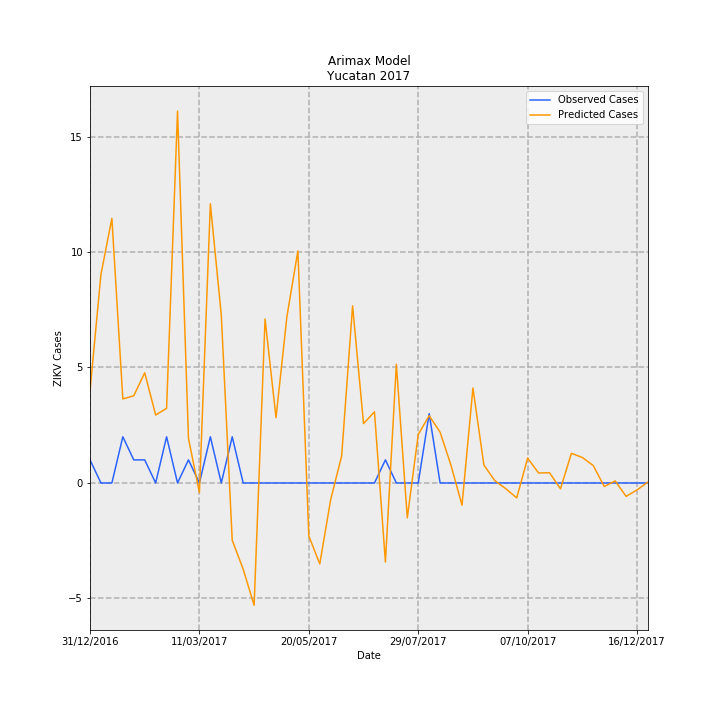

The file beside this chart, header and first rows:
Date, predictions_incidence, observed_incidence, Predicted Cases, Observed Cases, error
31/12/2016, 0.1903, 0.04768, 3.991, 1, -2.991
07/01/2017, 0.4305, 0.0, 9.028, 0.0, -9.028
14/01/2017, 0.5463, 0.0, 11.46, 0.0, -11.46
21/01/2017, 0.1735, 0.09537, 3.639, 2, -1.639
28/01/2017, 0.18, 0.04768, 3.775, 1, -2.775
04/02/2017, 0.2275, 0.04768, 4.771, 1, -3.771
11/02/2017, 0.1404, 0.0, 2.944, 0.0, -2.944
18/02/2017, 0.154, 0.09537, 3.231, 2, -1.231
25/02/2017, 0.7677, 0.0, 16.1, 0.0, -16.1
04/03/2017, 0.09199, 0.04768, 1.929, 1, -0.9292
11/03/2017, -0.01963, 0.0, -0.4117, 0.0, 0.4117
18/03/2017, 0.5764, 0.09537, 12.09, 2, -10.09
25/03/2017, 0.3465, 0.0, 7.267, 0.0, -7.267
01/04/2017, -0.1184, 0.09537, -2.483, 2, 4.483
08/04/2017, -0.1779, 0.0, -3.732, 0.0, 3.732
15/04/2017, -0.2525, 0.0, -5.296, 0.0, 5.296
22/04/2017, 0.3385, 0.0, 7.099, 0.0, -7.099
29/04/2017, 0.1348, 0.0, 2.828, 0.0, -2.828
06/05/2017, 0.3439, 0.0, 7.212, 0.0, -7.212
13/05/2017, 0.4791, 0.0, 10.05, 0.0, -10.05
20/05/2017, -0.1093, 0.0, -2.293, 0.0, 2.293
27/05/2017, -0.1671, 0.0, -3.505, 0.0, 3.505
03/06/2017, -0.03406, 0.0, -0.7144, 0.0, 0.7144
10/06/2017, 0.05573, 0.0, 1.169, 0.0, -1.169
17/06/2017, 0.3657, 0.0, 7.669, 0.0, -7.669
24/06/2017, 0.1226, 0.0, 2.571, 0.0, -2.571
01/07/2017, 0.1469, 0.0, 3.08, 0.0, -3.08
08/07/2017, -0.1632, 0.04768, -3.424, 1, 4.424
15/07/2017, 0.2451, 0.0, 5.139, 0.0, -5.139
22/07/2017, -0.07198, 0.0, -1.51, 0.0, 1.51
29/07/2017, 0.09997, 0.0, 2.097, 0.0, -2.097
05/08/2017, 0.1389, 0.143, 2.914, 3.0, 0.08611
12/08/2017, 0.1048, 0.0, 2.198, 0.0, -2.198
19/08/2017, 0.03612, 0.0, 0.7575, 0.0, -0.7575
26/08/2017, -0.04588, 0.0, -0.9622, 0.0, 0.9622
02/09/2017, 0.1962, 0.0, 4.114, 0.0, -4.114
09/09/2017, 0.03708, 0.0, 0.7777, 0.0, -0.7777
16/09/2017, 0.004743, 0.0, 0.09947, 0.0, -0.09947
23/09/2017, -0.01179, 0.0, -0.2473, 0.0, 0.2473
30/09/2017, -0.03086, 0.0, -0.6471, 0.0, 0.6471
07/10/2017, 0.05132, 0.0, 1.076, 0.0, -1.076
14/10/2017, 0.02059, 0.0, 0.4319, 0.0, -0.4319
21/10/2017, 0.02114, 0.0, 0.4434, 0.0, -0.4434
28/10/2017, -0.01205, 0.0, -0.2527, 0.0, 0.2527
04/11/2017, 0.06125, 0.0, 1.285, 0.0, -1.285
11/11/2017, 0.0526, 0.0, 1.103, 0.0, -1.103
18/11/2017, 0.03588, 0.0, 0.7524, 0.0, -0.7524
25/11/2017, -0.007301, 0.0, -0.1531, 0.0, 0.1531
02/12/2017, 0.004217, 0.0, 0.08845, 0.0, -0.08845
09/12/2017, -0.02759, 0.0, -0.5786, 0.0, 0.5786
16/12/2017, -0.0144, 0.0, -0.302, 0.0, 0.302
23/12/2017, 0.002013, 0.0, 0.04223, 0.0, -0.04223
